Run: headless pygame with SDL's dummy video driver; simulated clock (each Clock.tick advances the game by its frame time, no real sleeping); random seed 0; keys injected as events and as key.get_pressed() state; mouse plan: one left click at the window centre at the start of phase 2, then a move to the lower-right quarter at the start of phase 3.
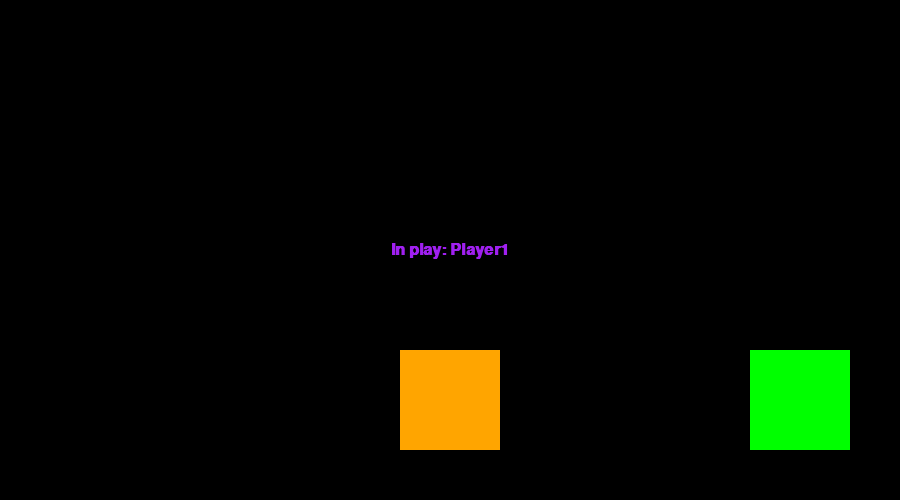
Frame 1 of 4 · flips 1–60 · no input
Frame 2 of 4 · flips 61–180 · clicked the window centre · tapped SPACE, RETURN · held RIGHT (→), D · screen unchanged from frame 1, image omitted
Frame 3 of 4 · flips 181–300 · moved the mouse to the lower-right quarter · held DOWN (↓), S · screen unchanged from frame 2, image omitted
Frame 4 of 4 · flips 301–420 · held LEFT (←), A, UP (↑), W · screen unchanged from frame 3, image omitted

The pygame program that drew these frames:

import threading
import random
import time

import pygame


SIZE = WIDTH, HEIGHT = 900, 500
ROUND_OVER = pygame.event.custom_type()
TURN_ENDED = pygame.event.custom_type()

pygame.init()

class Button:
    def __init__(self, size, position, color):
        self.position = position
        self.image = pygame.Surface(size)
        self.image.fill(color)
        self.rect = self.image.get_rect(**{'center': position})

    def clicked(self, event):
        return self.rect.collidepoint(event.pos)

    def render(self, surface):
        surface.blit(self.image, self.rect)

def thinking():
    seconds = random.randint(3, 6)
    print(f'Thinking for {seconds} seconds.')
    while True:
        time.sleep(seconds)
        break

    print(f'Done thinking.')

class Actor:
    def __init__(self, name):
        self.name = name
        self.turn_over = True
        self.thinking_thread = threading.Thread(target=thinking, daemon=True)

    def turn_started(self):
        self.turn_over = False
        if not self.name.lower().find('player') > -1:
            self.thinking_thread.start()

    def turn_ended(self):
        self.turn_over = True

    def __repr__(self):
        return self.__str__()

    def __str__(self):
        return f'Player: {self.name}'

class TurnHandler:
    def __init__(self):
        self._players = None
        self.players = None
        self.current_player = None
        self.round_over = False
        self.player_index = 0

    def reset(self):
        self.round_over = False
        self.player_index = 0
        self.players = self._players.copy()
        self._next_player()

    def _next_player(self):
        try:
            self.current_player = self.players[self.player_index]
            self.current_player.turn_started()
            self.player_index += 1
        except IndexError:
            pygame.event.post(pygame.event.Event(ROUND_OVER))

    def set_players(self, players):
        self._players = players.copy()
        self.players = players.copy()
        self._next_player()

    def end_current_player(self):
        self.current_player.turn_ended()
        self._next_player()

    def player_thinking(self):
        return self.current_player.thinking_thread.is_alive()

def get_center(rect):
    x = WIDTH // 2 - rect.width // 2
    y = HEIGHT // 2 - rect.height // 2

    return x, y

def main():
    screen = pygame.display.set_mode(SIZE)
    clock = pygame.time.Clock()
    running = True

    turn_handler = TurnHandler()
    players = [Actor('Player1'), Actor('Bot'), Actor('Dealer')]
    turn_handler.set_players(players)

    font = pygame.font.SysFont('Consolas', 24, bold=True)
    next_player_button = Button((100, 100), (WIDTH // 2, 400), 'orange')
    new_round_button = Button((100, 100), (WIDTH - 100, 400), 'green')

    while running:
        clock.tick(60)
        screen.fill('black')

        for event in pygame.event.get():
            if event.type == pygame.QUIT:
                running = False
            elif event.type == pygame.MOUSEBUTTONDOWN:
                print(f'Is player thinking: {turn_handler.player_thinking()}')
                if not turn_handler.player_thinking():
                    if next_player_button.clicked(event):
                        turn_handler.end_current_player()
                    elif new_round_button.clicked(event):
                        turn_handler.reset()
            elif event.type == ROUND_OVER:
                turn_handler.round_over = True

        if turn_handler.round_over:
            text = font.render(f'Round Over.', True, 'red')
            screen.blit(text, get_center(text.get_rect()))
        else:
            text = font.render(f'In play: {turn_handler.current_player.name}', True, 'purple')
            screen.blit(text, get_center(text.get_rect()))

        new_round_button.render(screen)
        next_player_button.render(screen)

        pygame.display.flip()

    pygame.quit()

if __name__ == '__main__':
    main()
